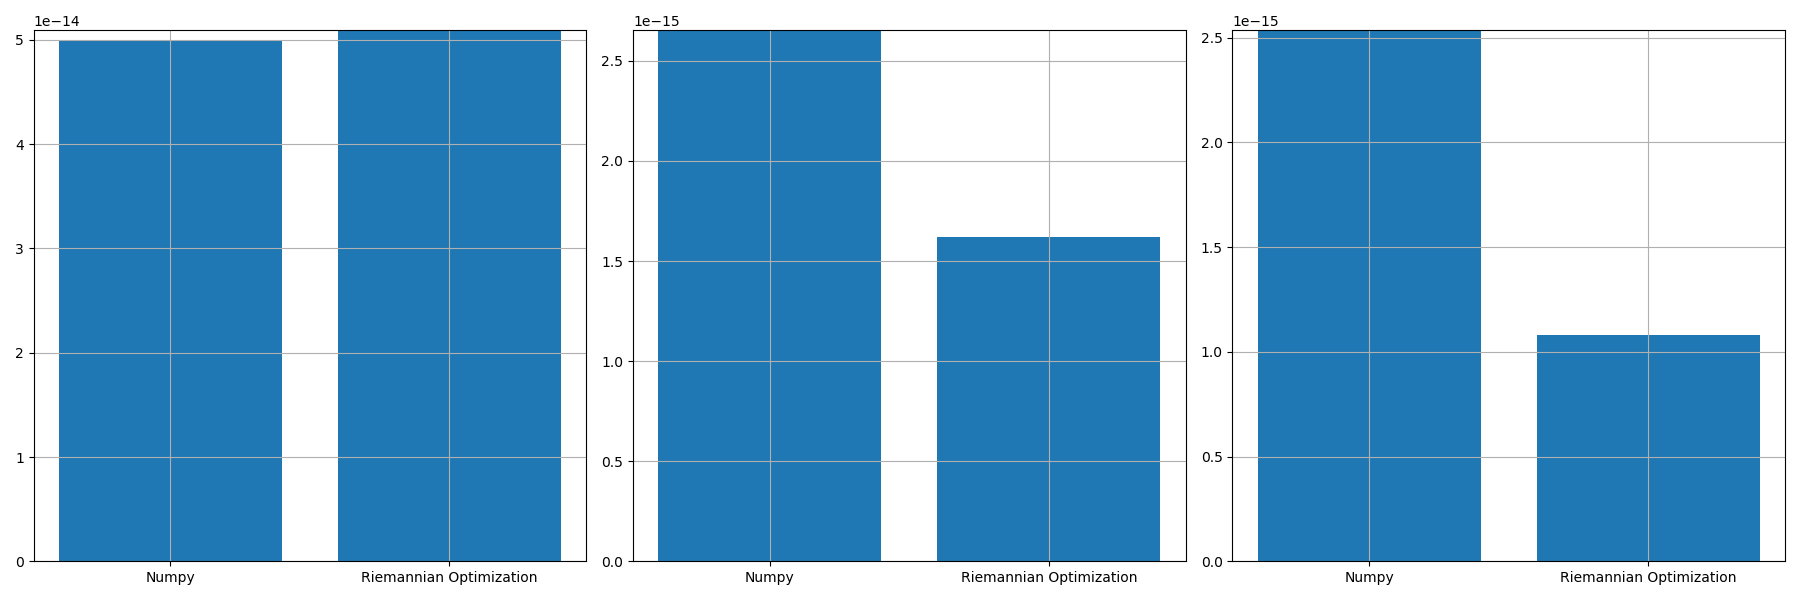

The file beside this chart, header and first rows:
, norm_prop, norm_conv, norm_prop_IU, norm_prop_IV, norm_conv_IU0, norm_conv_IV0
0, 5.093577864990466e-14, 4.9890299740650244e-14, 1.6201807286930591e-15, 1.0814784416050723e-15, 2.653495266505277e-15, 2.5355750774323155e-15
